Photos from the image-classification dataset "inst" in the GitHub repository filipepr27/inteligencia-artificial. Its 3 classes are: castanets, guitar, ocarina.

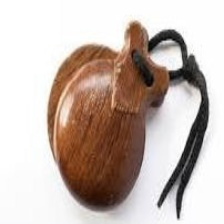
Label: castanets

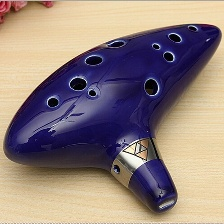
Label: ocarina

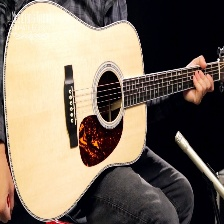
Label: guitar

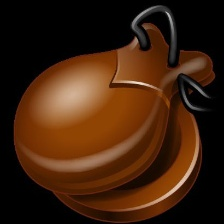
Label: castanets

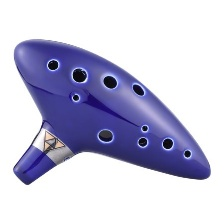
Label: ocarina

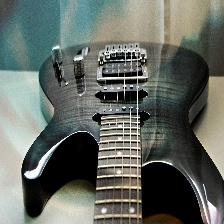
Label: guitar
